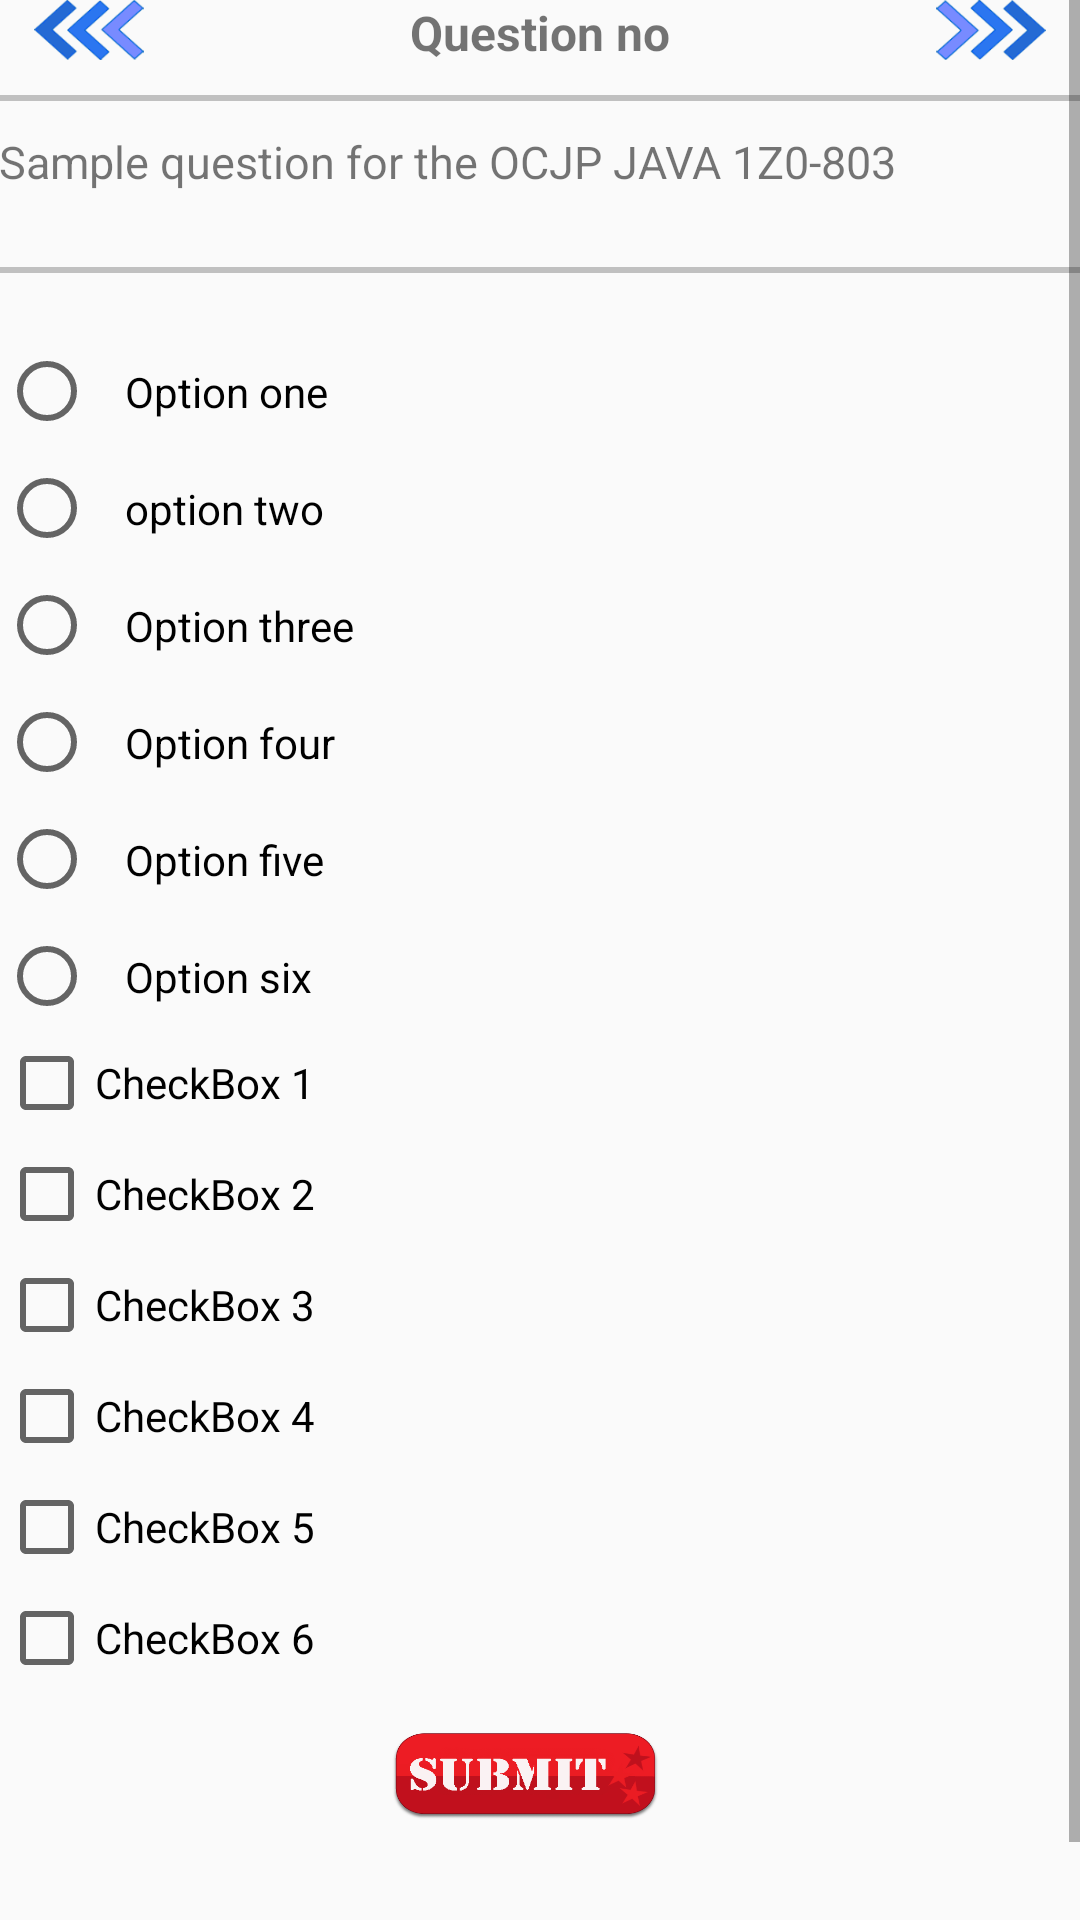

The Android layout XML behind this screen, and the referenced resources:
<!-- AndroidManifest.xml: application theme AppTheme -->
<!-- res/layout/fragment_chapter_qn.xml -->
<RelativeLayout xmlns:android="http://schemas.android.com/apk/res/android"
    xmlns:tools="http://schemas.android.com/tools"
    android:layout_width="match_parent"
    android:layout_height="match_parent"
    android:paddingBottom="@dimen/activity_vertical_margin"
    android:paddingLeft="@dimen/activity_horizontal_margin"
    android:paddingRight="@dimen/activity_horizontal_margin"
    android:paddingTop="@dimen/activity_vertical_margin"

    tools:context="com.soft.eternal.corejavapro.ChapterNDifficulty$PlaceholderFragment">



    <ScrollView
        xmlns:android="http://schemas.android.com/apk/res/android"
        android:layout_width="fill_parent"
        android:layout_height="fill_parent">



        <LinearLayout
            android:orientation="vertical"
            android:layout_width="fill_parent"
            android:layout_height="fill_parent"
            android:layout_alignParentTop="true"
            android:layout_alignParentBottom="true"

            >
            <RelativeLayout
                android:orientation="horizontal"
                android:layout_width="fill_parent"
                android:layout_height="wrap_content"
                android:paddingBottom="10dp"
                >
            <ImageView
                android:layout_width="60dp"
                android:layout_height="20dp"
                android:id="@+id/pre"
                android:src="@drawable/pre3"

                android:layout_alignParentLeft="true"
                />
            <TextView
                android:id="@+id/question_no"
                android:layout_width="wrap_content"
                android:layout_height="wrap_content"
                android:textSize="16sp"
                android:gravity="left"
                android:text="Question no"
                android:textStyle="bold"
                android:layout_centerHorizontal="true"
                />
                <ImageView
                    android:layout_width="60dp"
                    android:layout_height="20dp"
                    android:id="@+id/next"
                    android:src="@drawable/next3"
                    android:layout_alignParentRight="true"

                    />
            </RelativeLayout>
            <View
                android:layout_width="fill_parent"
                android:layout_height="2dp"
                android:background="#c0c0c0"

                />
            <TextView
                android:id="@+id/question"
                android:layout_width="wrap_content"
                android:layout_height="wrap_content"
                android:layout_alignParentTop="true"
                android:text="Sample question for the OCJP JAVA 1Z0-803 "
                android:layout_marginBottom="25dp"
                android:layout_marginTop="10dp"
                android:textSize="15sp"
                android:lineSpacingExtra="4dp"
                android:textAlignment="viewStart" />

            <View
                android:layout_width="fill_parent"
                android:layout_height="2dp"
                android:background="#c0c0c0"

                />

            <TextView
                android:id="@+id/res"
                android:layout_width="wrap_content"
                android:layout_height="wrap_content"
                android:textSize="16sp"
                android:gravity="left"
                android:text="Correct"
                android:textColor="@color/colorCorrect"
                android:textStyle="bold"
                android:visibility="gone"
                />

            <RadioGroup
                android:layout_width="match_parent"
                android:layout_height="wrap_content"
                android:orientation="vertical"
                android:layout_marginTop="20dp"
                android:id="@+id/radioGroup"
                >
                <RadioButton
                    android:text="Option one"
                    android:layout_width="match_parent"
                    android:layout_height="wrap_content"
                    android:id="@+id/option1"
                    android:padding="10dp"
                    android:allowUndo="true"
                    />
                <RadioButton
                    android:text="option two"
                    android:layout_width="match_parent"
                    android:layout_height="wrap_content"
                    android:id="@+id/option2"
                    android:padding="10dp"
                    android:allowUndo="true"
                    />
                <RadioButton
                    android:text="Option three"
                    android:layout_width="match_parent"
                    android:layout_height="wrap_content"
                    android:id="@+id/option3"
                    android:padding="10dp"
                    android:allowUndo="true"
                    />
                <RadioButton
                    android:text="Option four"
                    android:layout_width="match_parent"
                    android:layout_height="wrap_content"
                    android:id="@+id/option4"
                    android:padding="10dp"
                    android:allowUndo="true"
                    />
                <RadioButton
                    android:text="Option five"
                    android:layout_width="match_parent"
                    android:layout_height="wrap_content"
                    android:id="@+id/option5"
                    android:padding="10dp"
                    android:allowUndo="true"
                    />
                <RadioButton
                    android:text="Option six"
                    android:layout_width="match_parent"
                    android:layout_height="wrap_content"
                    android:id="@+id/option6"
                    android:padding="10dp"
                    android:allowUndo="false"
                    />


            </RadioGroup>

            <CheckBox
                android:text="CheckBox 1"
                android:layout_width="match_parent"
                android:layout_height="wrap_content"
                android:id="@+id/checkBox1"
                android:layout_marginBottom="5dp"
                />

            <CheckBox
                android:text="CheckBox 2"
                android:layout_width="match_parent"
                android:layout_height="wrap_content"
                android:id="@+id/checkBox2"
                android:layout_marginBottom="5dp"
                />

            <CheckBox
                android:text="CheckBox 3"
                android:layout_width="match_parent"
                android:layout_height="wrap_content"
                android:id="@+id/checkBox3"
                android:layout_marginBottom="5dp"
                />

            <CheckBox
                android:text="CheckBox 4"
                android:layout_width="match_parent"
                android:layout_height="wrap_content"
                android:id="@+id/checkBox4"
                android:layout_marginBottom="5dp"
                />

            <CheckBox
                android:text="CheckBox 5"
                android:layout_width="match_parent"
                android:layout_height="wrap_content"
                android:id="@+id/checkBox5"
                android:layout_marginBottom="5dp"
                />

            <CheckBox
                android:text="CheckBox 6"
                android:layout_width="match_parent"
                android:layout_height="wrap_content"
                android:id="@+id/checkBox6"
                android:layout_marginBottom="5dp"
                />


            <LinearLayout
                android:layout_width="wrap_content"
                android:layout_height="wrap_content"
                android:layout_alignBottom="@id/option4"
                android:layout_gravity="center"
                android:padding="10dp"
                android:layout_marginBottom="50dp"
                >
                <Button

                    android:layout_width="90dp"
                    android:layout_height="30dp"
                    android:id="@+id/reset"
                    android:layout_marginRight="10dp"
                    android:background="@drawable/reset_button"
                    android:visibility="gone"
                    />
                <Button

                    android:layout_width="90dp"
                    android:layout_height="30dp"
                    android:id="@+id/submit"
                    android:layout_marginRight="10dp"
                    android:background="@drawable/submit_button"
                    />


            </LinearLayout>

            <TextView
                android:id="@+id/explaination"
                android:layout_width="wrap_content"
                android:layout_height="wrap_content"
                android:layout_alignParentTop="true"
                android:text="Explanation :"
                android:layout_marginTop="10dp"
                android:fontFamily="serif"
                android:textSize="16sp"
                android:textStyle="bold"
                android:textAlignment="viewStart"
                android:visibility="gone"
                />

            <TextView
                android:id="@+id/explain"
                android:layout_width="wrap_content"
                android:layout_height="wrap_content"
                android:layout_alignParentTop="true"
                android:text="jgrje ghegnerg egrherjkgnrgme gejrgberg ergerjkgn ergkjehrgkerg erjg"
                android:layout_marginBottom="50dp"
                android:layout_marginTop="10dp"

                android:padding="5dp"
                android:fontFamily="serif"
                android:textSize="16sp"
                android:textAlignment="viewStart"
                android:visibility="gone"
                android:background="@drawable/border"
                />

        </LinearLayout>

    </ScrollView>

    


    <RelativeLayout
        android:layout_width="match_parent"
        android:layout_height="match_parent"
        android:layout_marginBottom="53dp"
        android:background="#88666666"
        android:id="@+id/top_layout"
        android:visibility="invisible"
        >
        <RelativeLayout
            android:layout_width="wrap_content"
            android:layout_height="wrap_content"
            android:layout_centerVertical="true"
            android:layout_centerHorizontal="true"
            >

        <ImageView
            android:id="@+id/ivInstruction"
            android:layout_width="wrap_content"
            android:layout_height="wrap_content"
            android:paddingTop="25dp"
            android:layout_marginRight="15dp"
            android:clickable="false"
            android:paddingLeft="20dip"
            android:layout_centerHorizontal="true"
            android:src="@drawable/instruction"
            android:paddingBottom="10dp"
            />

        <ImageView
            android:id="@+id/got"
            android:clickable="true"
            android:layout_width="190dp"
            android:layout_height="75dp"
            android:layout_below="@+id/ivInstruction"
            android:layout_centerHorizontal="true"
            android:src="@drawable/got" />
        </RelativeLayout>

    </RelativeLayout>


</RelativeLayout>
<!-- resources referenced by this layout -->
<resources>
  <color name="colorCorrect">#039b0f</color>
  <!-- drawable border (drawable) -->
  <shape xmlns:android="http://schemas.android.com/apk/res/android"
      android:shape="rectangle">
      <corners
          android:radius="2dp"
          android:topRightRadius="0dp"
          android:bottomRightRadius="0dp"
          android:bottomLeftRadius="0dp" />
      <stroke
          android:width="2dp"
          android:color="#fffcfc"
  
          />
  </shape>
  <!-- drawable got: png bitmap (drawable-ldpi, 6189 bytes) -->
  <!-- drawable instruction: png bitmap (drawable, 11655 bytes) -->
  <!-- drawable next3: png bitmap (drawable, 5089 bytes) -->
  <!-- drawable pre3: png bitmap (drawable, 5075 bytes) -->
  <!-- drawable reset_button (drawable) -->
  <?xml version="1.0" encoding="utf-8"?>
  <selector xmlns:android="http://schemas.android.com/apk/res/android">
      <item android:drawable="@drawable/reset_brown"
          android:state_pressed="true" />
      <item android:drawable="@drawable/reset_red" />
  </selector>
  <!-- drawable submit_button (drawable) -->
  <?xml version="1.0" encoding="utf-8"?>
  <selector xmlns:android="http://schemas.android.com/apk/res/android">
      <item android:drawable="@drawable/submitbutton_brown"
          android:state_pressed="true" />
      <item android:drawable="@drawable/submitbutton_red" />
  </selector>
  <style name="AppTheme" parent="Theme.AppCompat.Light.DarkActionBar">
          
          <item name="colorPrimary">@color/colorPrimary</item>
          <item name="colorPrimaryDark">@color/colorPrimaryDark</item>
          <item name="colorAccent">@color/colorAccent</item>
      </style>
  <!-- drawable reset_brown: png bitmap (drawable, 9523 bytes) -->
  <!-- drawable reset_red: png bitmap (drawable-ldpi, 10136 bytes) -->
  <!-- drawable submitbutton_brown: png bitmap (drawable, 11653 bytes) -->
  <!-- drawable submitbutton_red: png bitmap (drawable-ldpi, 12816 bytes) -->
  <color name="colorPrimary">#2975f0</color>
  <color name="colorPrimaryDark">#2469d6</color>
  <color name="colorAccent">#7C4DFF</color>
</resources>
